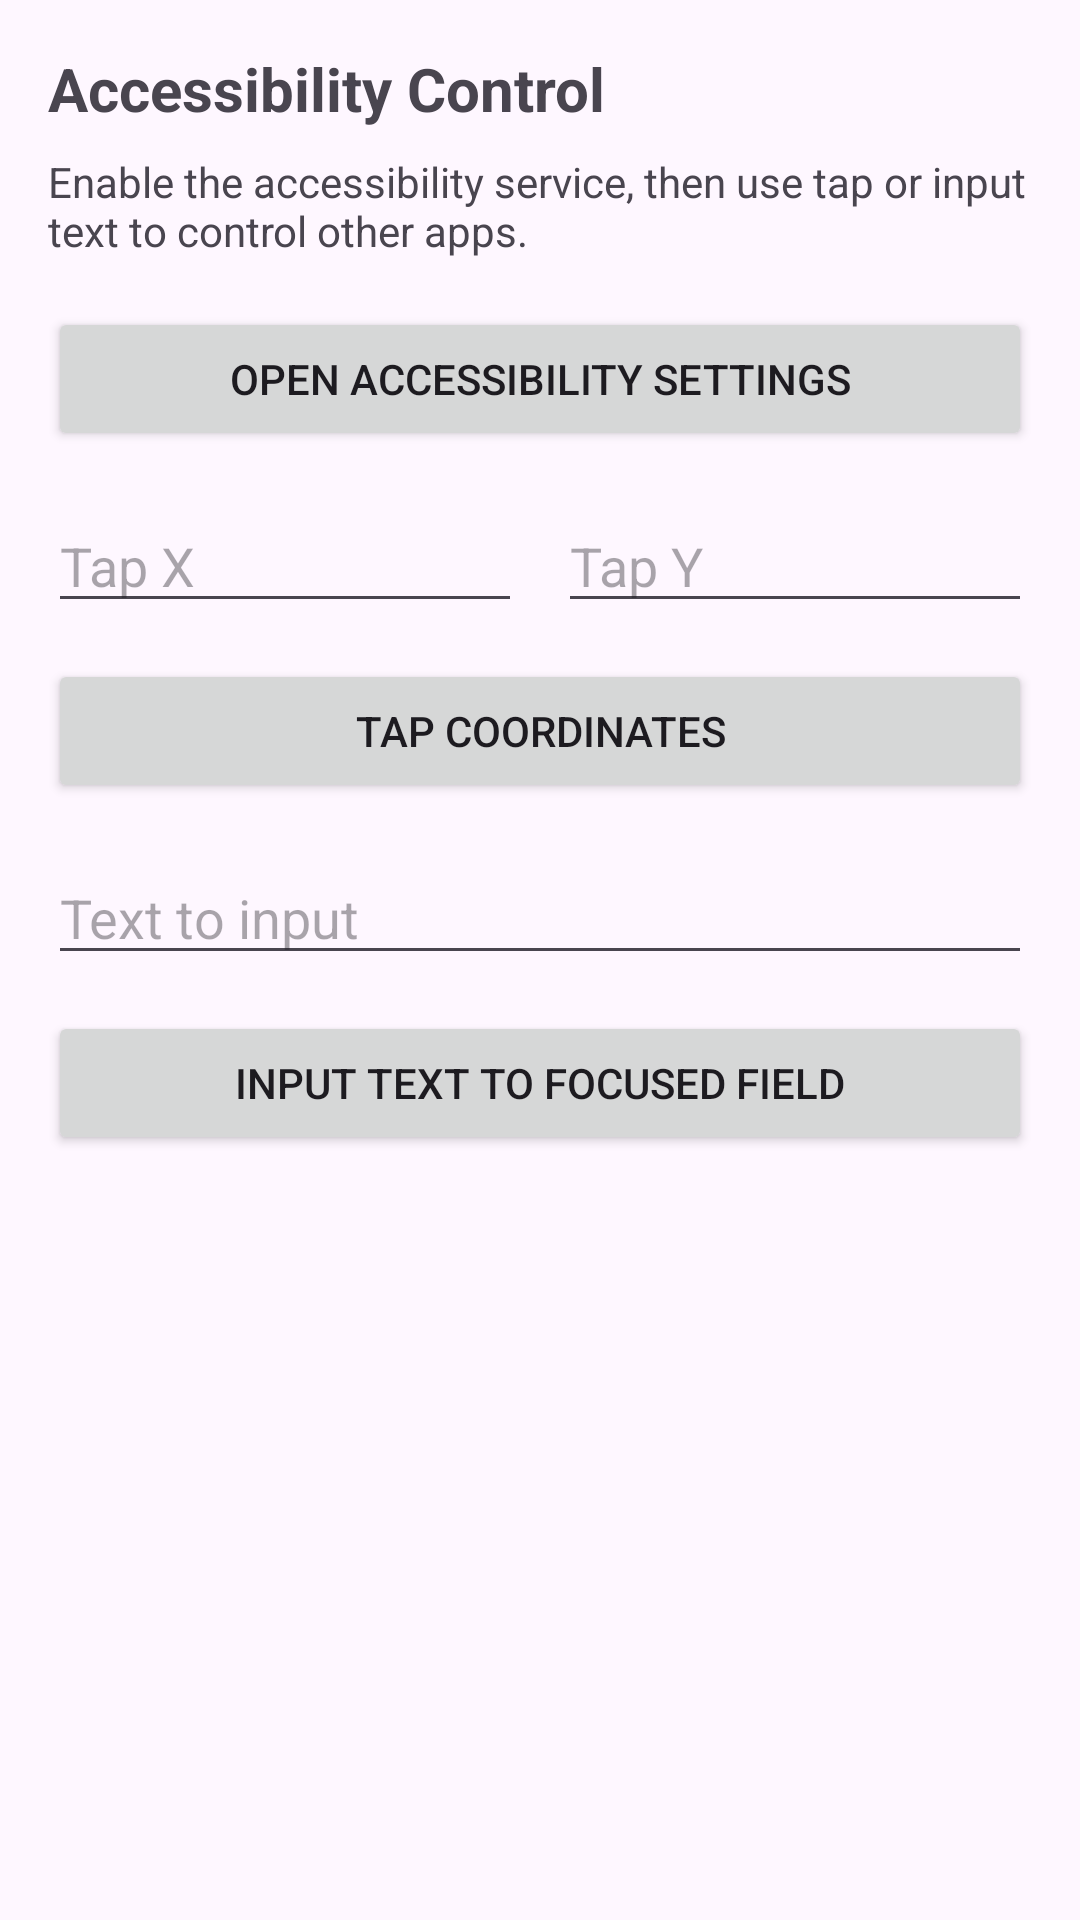

Here is an Android app screen rendered from its layout file. Give the layout XML and the strings, colors and styles it references.
<!-- AndroidManifest.xml: application theme Theme.Ncnnllmctl -->
<!-- res/layout/activity_main.xml -->
<androidx.constraintlayout.widget.ConstraintLayout
    xmlns:android="http://schemas.android.com/apk/res/android"
    xmlns:app="http://schemas.android.com/apk/res-auto"
    android:layout_width="match_parent"
    android:layout_height="match_parent"
    android:padding="16dp">

    <TextView
        android:id="@+id/titleText"
        android:layout_width="0dp"
        android:layout_height="wrap_content"
        android:text="Accessibility Control"
        android:textSize="20sp"
        android:textStyle="bold"
        app:layout_constraintTop_toTopOf="parent"
        app:layout_constraintStart_toStartOf="parent"
        app:layout_constraintEnd_toEndOf="parent" />

    <TextView
        android:id="@+id/descText"
        android:layout_width="0dp"
        android:layout_height="wrap_content"
        android:layout_marginTop="8dp"
        android:text="Enable the accessibility service, then use tap or input text to control other apps."
        app:layout_constraintTop_toBottomOf="@id/titleText"
        app:layout_constraintStart_toStartOf="parent"
        app:layout_constraintEnd_toEndOf="parent" />

    <Button
        android:id="@+id/btnOpenSettings"
        android:layout_width="0dp"
        android:layout_height="wrap_content"
        android:layout_marginTop="16dp"
        android:text="Open Accessibility Settings"
        app:layout_constraintTop_toBottomOf="@id/descText"
        app:layout_constraintStart_toStartOf="parent"
        app:layout_constraintEnd_toEndOf="parent" />

    <EditText
        android:id="@+id/inputX"
        android:layout_width="0dp"
        android:layout_height="wrap_content"
        android:layout_marginTop="16dp"
        android:hint="Tap X"
        android:inputType="number"
        app:layout_constraintTop_toBottomOf="@id/btnOpenSettings"
        app:layout_constraintStart_toStartOf="parent"
        app:layout_constraintEnd_toStartOf="@id/inputY"
        app:layout_constraintHorizontalWeight="1" />

    <EditText
        android:id="@+id/inputY"
        android:layout_width="0dp"
        android:layout_height="wrap_content"
        android:layout_marginStart="12dp"
        android:hint="Tap Y"
        android:inputType="number"
        app:layout_constraintTop_toTopOf="@id/inputX"
        app:layout_constraintStart_toEndOf="@id/inputX"
        app:layout_constraintEnd_toEndOf="parent"
        app:layout_constraintHorizontalWeight="1" />

    <Button
        android:id="@+id/btnTap"
        android:layout_width="0dp"
        android:layout_height="wrap_content"
        android:layout_marginTop="12dp"
        android:text="Tap Coordinates"
        app:layout_constraintTop_toBottomOf="@id/inputX"
        app:layout_constraintStart_toStartOf="parent"
        app:layout_constraintEnd_toEndOf="parent" />

    <EditText
        android:id="@+id/inputText"
        android:layout_width="0dp"
        android:layout_height="wrap_content"
        android:layout_marginTop="16dp"
        android:hint="Text to input"
        android:inputType="text"
        app:layout_constraintTop_toBottomOf="@id/btnTap"
        app:layout_constraintStart_toStartOf="parent"
        app:layout_constraintEnd_toEndOf="parent" />

    <Button
        android:id="@+id/btnInputText"
        android:layout_width="0dp"
        android:layout_height="wrap_content"
        android:layout_marginTop="12dp"
        android:text="Input Text to Focused Field"
        app:layout_constraintTop_toBottomOf="@id/inputText"
        app:layout_constraintStart_toStartOf="parent"
        app:layout_constraintEnd_toEndOf="parent" />

</androidx.constraintlayout.widget.ConstraintLayout>
<!-- resources referenced by this layout -->
<resources>
  <style name="Theme.Ncnnllmctl" parent="Theme.Material3.DayNight.NoActionBar">
          <item name="colorPrimary">@color/md_theme_light_primary</item>
          <item name="colorOnPrimary">@color/md_theme_light_onPrimary</item>
          <item name="colorPrimaryContainer">@color/md_theme_light_primaryContainer</item>
          <item name="colorOnPrimaryContainer">@color/md_theme_light_onPrimaryContainer</item>
          <item name="colorSecondary">@color/md_theme_light_secondary</item>
          <item name="colorOnSecondary">@color/md_theme_light_onSecondary</item>
          <item name="colorSecondaryContainer">@color/md_theme_light_secondaryContainer</item>
          <item name="colorOnSecondaryContainer">@color/md_theme_light_onSecondaryContainer</item>
          <item name="colorTertiary">@color/md_theme_light_tertiary</item>
          <item name="colorOnTertiary">@color/md_theme_light_onTertiary</item>
          <item name="colorTertiaryContainer">@color/md_theme_light_tertiaryContainer</item>
          <item name="colorOnTertiaryContainer">@color/md_theme_light_onTertiaryContainer</item>
          <item name="android:statusBarColor">@color/md_theme_light_primary</item>
          <item name="android:navigationBarColor">@color/md_theme_light_surface</item>
          <item name="android:windowLightStatusBar" tools:targetApi="23">true</item>
      </style>
  <color name="md_theme_light_primary">#0A4D68</color>
  <color name="md_theme_light_onPrimary">#FFFFFF</color>
  <color name="md_theme_light_primaryContainer">#CBE7FF</color>
  <color name="md_theme_light_onPrimaryContainer">#001E2C</color>
  <color name="md_theme_light_secondary">#2C5E2E</color>
  <color name="md_theme_light_onSecondary">#FFFFFF</color>
  <color name="md_theme_light_secondaryContainer">#B1F1A9</color>
  <color name="md_theme_light_onSecondaryContainer">#002105</color>
  <color name="md_theme_light_tertiary">#7A3E00</color>
  <color name="md_theme_light_onTertiary">#FFFFFF</color>
  <color name="md_theme_light_tertiaryContainer">#FFDCC7</color>
  <color name="md_theme_light_onTertiaryContainer">#2A1200</color>
  <color name="md_theme_light_surface">#FBFCFF</color>
</resources>
